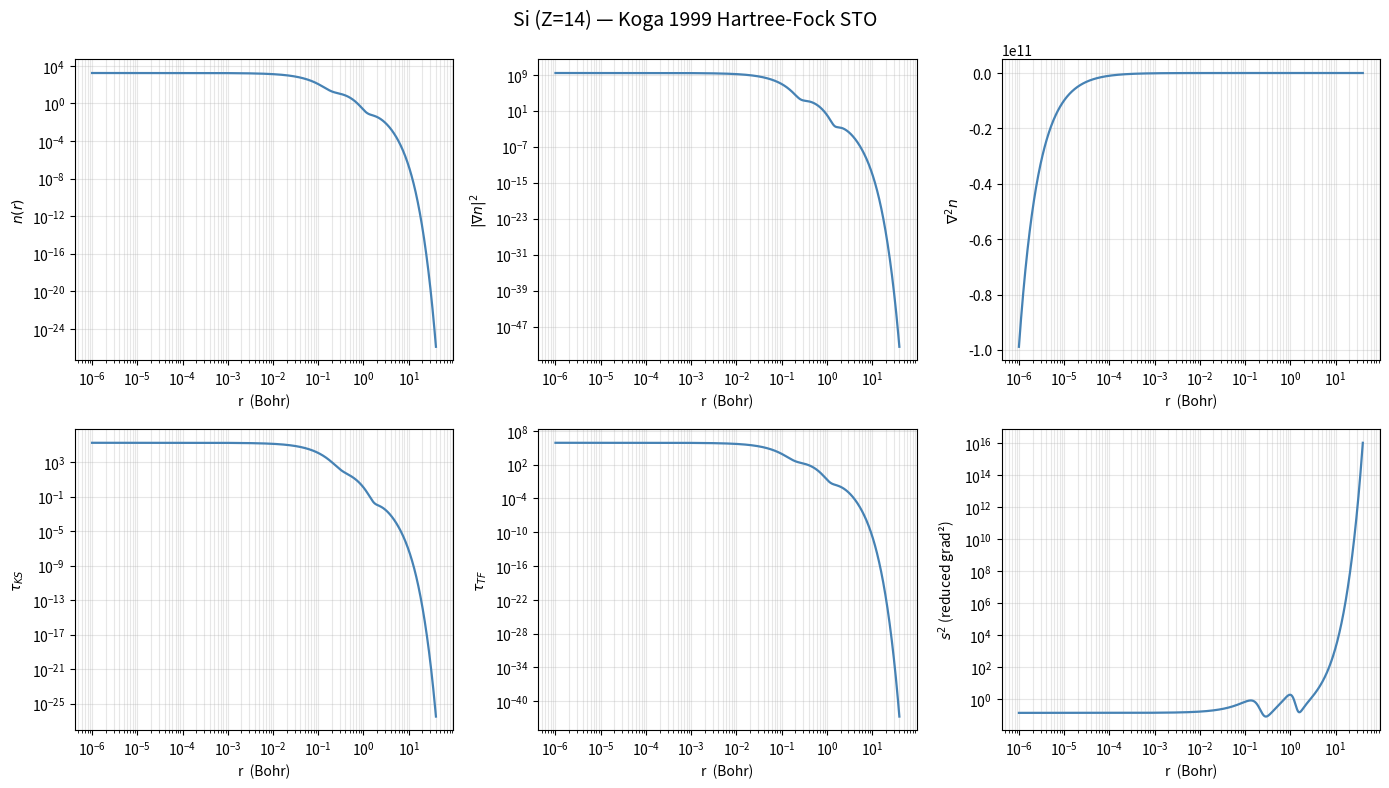

Generate this figure with matplotlib:
"""
Si_Koga_density.py
==================
Hartree-Fock density of Silicon (Z=14) using the Koga 1999 STO basis.

Reference:
    T. Koga et al., Int. J. Quantum Chem. 71, 491 (1999).

Koga 1999 data for Si:
    E = -288.854362454 Ha
    T =  288.854362538 Ha    V = -577.708724992 Ha

Configuration: [Ne] 3s² 3p²
    1s(2) 2s(2) 2p(6) 3s(2) 3p(2)   → 14 electrons  (Z = 14)

ORBITAL STRUCTURE
-----------------
S orbitals  (l=0):  1s (occ=2),  2s (occ=2),  3s (occ=2)
P orbitals  (l=1):  2p (occ=6),  3p (occ=2)      ← 3p is HALF-FILLED

NOTE: 2p is fully filled (occ=6) but 3p has only 2 electrons.
They use the SAME set of 10 primitive Gaussian exponents/types.
"""

import numpy as np
from math import factorial, sqrt, pi
import matplotlib.pyplot as plt


# ============================================================================
# 1.  STO basis — Koga 1999 coefficients for Si
# ============================================================================

# ── S orbitals (l=0) ─────────────────────────────────────────────────────────
Si_1S = [
    (1, 40.744005,  0.0027330), (1, 32.345799, -0.0101378),
    (1, 14.154495, -0.9311367), (2, 12.216360, -0.0745227),
    (1,  6.257945, -0.0042718), (2,  4.879641, -0.0034503),
    (1,  3.586780,  0.0037882), (1,  2.070236, -0.0003537),
    (1,  0.975003,  0.0001180), (1,  0.770863, -0.0000551),
]
Si_2S = [
    (1, 40.744005,  0.0010884), (1, 32.345799, -0.0032055),
    (1, 14.154495, -0.2917220), (2, 12.216360, -0.1774382),
    (1,  6.257945, -0.3282571), (2,  4.879641,  0.3203634),
    (1,  3.586780,  1.0983224), (1,  2.070236,  0.0013121),
    (1,  0.975003,  0.0012855), (1,  0.770863, -0.0003025),
]
Si_3S = [
    (1, 40.744005, -0.0003241), (1, 32.345799,  0.0009458),
    (1, 14.154495,  0.0659012), (2, 12.216360,  0.0416884),
    (1,  6.257945,  0.6266028), (2,  4.879641,  0.5323327),
    (1,  3.586780, -1.3386717), (1,  2.070236, -0.8164418),
    (1,  0.975003,  1.6628928), (1,  0.770863, -0.0327784),
]

# ── P orbitals (l=1) — shared 10-primitive basis ─────────────────────────────
# IMPORTANT: first exponent is 35.986281 (not 32.986281)
Si_2P = [
    (2, 35.986281, -0.0000771), (2, 20.811651,  0.0019986),
    (2, 11.079502,  0.0027286), (2,  8.569582,  0.1324846),
    (2,  5.733707,  0.2686232), (2,  4.091940,  0.5215984),
    (2,  3.057286,  0.1236799), (2,  1.252393,  0.0026814),
    (2,  0.870155, -0.0007868), (3,  0.770863,  0.0002433),
]
Si_3P = [
    (2, 35.986281,  0.0000186), (2, 20.811651, -0.0004618),  # coeff: 0.0000186
    (2, 11.079502,  0.0010049), (2,  8.569582, -0.0298094),
    (2,  5.733707, -0.0732137), (2,  4.091940, -0.0253179),
    (2,  3.057286, -0.2177402), (2,  1.252393,  0.3957806),  # coeff: -0.2177402
    (2,  0.870155,  0.6899150), (3,  0.770863,  0.0234931),
]

# Occupations — Si: 1s²2s²2p⁶3s²3p²
OCC_1S = 2;  OCC_2S = 2;  OCC_3S = 2
OCC_2P = 6;  OCC_3P = 2   # 3p is half-filled: only 2 electrons


# ============================================================================
# 2.  Radial grid
# ============================================================================
def make_log_grid(r0=1e-6, rmax=40.0, nmax=4000):
    h  = np.log(rmax / r0) / (nmax - 1)
    al = np.exp(h)
    r  = r0 * al ** np.arange(nmax)
    return r, al, h


# ============================================================================
# 3.  Simpson integrator on log mesh
# ============================================================================
def fmoment(moment, fnorm, r, fr):
    al   = np.log(r[1] / r[0])
    fm   = fr * r ** (moment + 3)
    mmax = len(fm)
    if mmax % 2 == 0:
        mmax -= 1;  fm = fm[:mmax]
    imask    = np.arange(mmax) % 2
    esum     = np.add.reduce(imask * fm)
    antimask = 1 - imask[1:-1]
    osum     = np.add.reduce(antimask * fm[1:-1])
    fmom     = al * (4.0*esum + 2.0*osum + fm[0] + fm[-1]) / 3.0
    return fmom / fnorm


# ============================================================================
# 4.  STO evaluation
# ============================================================================
def sto_norm(n: int, zeta: float) -> float:
    return sqrt((2.0 * zeta) ** (2 * n + 1) / factorial(2 * n))

def eval_sto(params, r: np.ndarray):
    R, dR, d2R = np.zeros_like(r), np.zeros_like(r), np.zeros_like(r)
    for (n, zeta, c) in params:
        N_  = sto_norm(n, zeta)
        G   = N_ * r ** (n - 1) * np.exp(-zeta * r)
        dG  = ((n - 1) / r - zeta) * G
        d2G = ((n - 1) / r - zeta) ** 2 * G - (n - 1) / r ** 2 * G
        R   += c * G;  dR += c * dG;  d2R += c * d2G
    return R, dR, d2R


# ============================================================================
# 5.  Build grid and evaluate all orbitals
# ============================================================================
r, al_ratio, h_grid = make_log_grid(r0=1e-6, rmax=40.0, nmax=4000)

R1s, dR1s, d2R1s = eval_sto(Si_1S, r)
R2s, dR2s, d2R2s = eval_sto(Si_2S, r)
R3s, dR3s, d2R3s = eval_sto(Si_3S, r)
R2p, dR2p, d2R2p = eval_sto(Si_2P, r)
R3p, dR3p, d2R3p = eval_sto(Si_3P, r)


# ============================================================================
# 6.  Density and its derivatives
# ============================================================================
n = (
    OCC_1S * R1s**2 + OCC_2S * R2s**2 + OCC_3S * R3s**2
  + OCC_2P * R2p**2 + OCC_3P * R3p**2
) / (4.0 * pi)

gradn = (
    OCC_1S * 2.0 * R1s*dR1s + OCC_2S * 2.0 * R2s*dR2s + OCC_3S * 2.0 * R3s*dR3s
  + OCC_2P * 2.0 * R2p*dR2p + OCC_3P * 2.0 * R3p*dR3p
) / (4.0 * pi)

gradn2  = gradn ** 2

d2n_dr2 = (
    OCC_1S * 2.0 * (dR1s**2 + R1s*d2R1s)
  + OCC_2S * 2.0 * (dR2s**2 + R2s*d2R2s)
  + OCC_3S * 2.0 * (dR3s**2 + R3s*d2R3s)
  + OCC_2P * 2.0 * (dR2p**2 + R2p*d2R2p)
  + OCC_3P * 2.0 * (dR3p**2 + R3p*d2R3p)
) / (4.0 * pi)

lapl = d2n_dr2 + (2.0 / r) * gradn


# ============================================================================
# 7.  Kinetic energy densities
# ============================================================================
tau_ks = (
    OCC_1S * dR1s**2 + OCC_2S * dR2s**2 + OCC_3S * dR3s**2
  + OCC_2P * (dR2p**2 + 2.0/r**2 * R2p**2)
  + OCC_3P * (dR3p**2 + 2.0/r**2 * R3p**2)
) / (8.0 * pi)

n_safe = np.maximum(n, 1e-30)
tau_vw = gradn2 / (8.0 * n_safe)
C_TF   = (3.0 / 10.0) * (3.0 * pi**2) ** (2.0 / 3.0)
tau_tf = C_TF * n_safe ** (5.0 / 3.0)


# ============================================================================
# 8.  meta-GGA reduced variables
# ============================================================================
kF    = np.maximum((3.0 * pi**2 * n_safe) ** (1.0/3.0), 1e-12)
s_sqr = gradn2 / (4.0 * kF**2 * n_safe**2)
q     = lapl   / (4.0 * (3.0 * pi**2)**(2.0/3.0) * n_safe**(5.0/3.0))


# ============================================================================
# 9.  Sanity checks
# ============================================================================
N_elec = fmoment(0, 1.0/(4.0*pi), r, n)
T_KS   = fmoment(0, 1.0/(4.0*pi), r, tau_ks)
T_vW   = fmoment(0, 1.0/(4.0*pi), r, tau_vw)
pauli  = tau_ks - tau_vw

print()
print("=" * 56)
print("Si  Z=14  Koga 1999 HF-STO")
print("Config: 1s² 2s² 2p⁶ 3s² 3p²")
print("Grid: r0=1e-6, rmax=40 Bohr, N=4000")
print("=" * 56)
print(f"Electrons  : {N_elec:.8f}     (exact = 14)")
print(f"T_KS       : {T_KS:.8f}  (Koga  = 288.854362538)")
print(f"T_vW       : {T_vW:.8f}")
print(f"Pauli KED  : min = {pauli.min():.2e}   (≥ 0 required)")
print(f"             max = {pauli.max():.2e}")


# ============================================================================
# 10.  Per-orbital electron count check
# ============================================================================
print()
print("Per-orbital electron counts:")
for label, params, occ in [
    ("1s", Si_1S, OCC_1S),
    ("2s", Si_2S, OCC_2S),
    ("3s", Si_3S, OCC_3S),
    ("2p", Si_2P, OCC_2P),
    ("3p", Si_3P, OCC_3P),
]:
    R_, _, _ = eval_sto(params, r)
    ni = occ * R_**2 / (4.0*pi)
    ne = fmoment(0, 1.0/(4.0*pi), r, ni)
    print(f"  {label} (occ={occ}): {ne:.8f}   (exact = {occ})")


# ============================================================================
# 11.  Save
# ============================================================================
np.savetxt(
    "Si_Koga_radial_data.dat",
    np.column_stack((r, n, gradn, gradn2, lapl, tau_ks, tau_tf, s_sqr, q, tau_vw)),
    header=(
        "r   n   gradn   gradn2   lapl   tau_KS   tauTF   s2   q   tau_vW\n"
        f"Si Z=14  Koga1999  E=-288.854362454 Ha  T_KS={T_KS:.8f} Ha"
    )
)

np.savetxt(
    "Si_Koga_orbitals.dat",
    np.column_stack((r,
        R1s, dR1s,
        R2s, dR2s,
        R3s, dR3s,
        R2p, dR2p,
        R3p, dR3p)),
    header=(
        "r  R1s dR1s  R2s dR2s  R3s dR3s  R2p dR2p  R3p dR3p\n"
        "Si Koga 1999 per-orbital radial wavefunctions and derivatives.\n"
        "Occupations: 1s=2, 2s=2, 3s=2, 2p=6, 3p=2\n"
        "Column index: 0=r, 1-2=R1s/dR1s, 3-4=R2s/dR2s, 5-6=R3s/dR3s,"
        " 7-8=R2p/dR2p, 9-10=R3p/dR3p"
    )
)
print()
print("Saved: Si_Koga_radial_data.dat  (10 cols)")
print("Saved: Si_Koga_orbitals.dat     (11 cols)")


# ============================================================================
# 12.  Plots
# ============================================================================
fig, axes = plt.subplots(2, 3, figsize=(14, 8))
fig.suptitle("Si (Z=14) — Koga 1999 Hartree-Fock STO", fontsize=14)

pairs = [
    (n,      r"$n(r)$",                True),
    (gradn2, r"$|\nabla n|^2$",        True),
    (lapl,   r"$\nabla^2 n$",          False),
    (tau_ks, r"$\tau_{KS}$",           True),
    (tau_tf, r"$\tau_{TF}$",           True),
    (s_sqr,  r"$s^2$ (reduced grad²)", True),
]

for ax, (y, lbl, logy) in zip(axes.flat, pairs):
    ax.plot(r, y, lw=1.6, color='steelblue')
    ax.set_xscale("log")
    if logy:
        pos = y[y > 0]
        if len(pos):
            ax.set_yscale("log")
    ax.set_xlabel("r  (Bohr)")
    ax.set_ylabel(lbl)
    ax.grid(True, which="both", alpha=0.3)

plt.tight_layout()
plt.savefig("Si_Koga_plots.png", dpi=150)
plt.show()
print("Saved: Si_Koga_plots.png")
